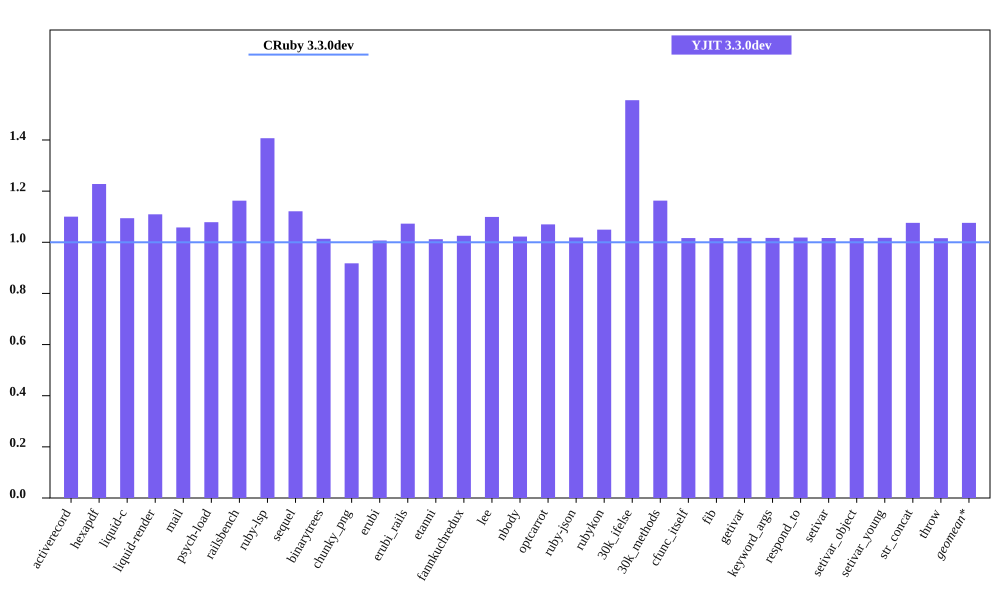

The table this chart was drawn from, first rows:
bench, CRuby 3.3.0dev mem (MiB), YJIT 3.3.0dev mem (MiB), Inline Code, Outlined Code, YJIT Mem overhead
activerecord, 55.25, 60.79, 1, 1
hexapdf, 292.1, 358.6, 2, 2
liquid-c, 41.05, 44.92, 1, 1
liquid-render, 37.12, 41.18, 1, 1
mail, 49.11, 51.96, 1, 1
psych-load, 36.56, 39.43, 1, 1
railsbench, 103.4, 120.2, 3, 2
ruby-lsp, 95.79, 134.8, 5, 5
sequel, 41.48, 46.5, 1, 1
binarytrees, 30.38, 30.8, 1, 1
chunky_png, 52.74, 48.4, 1, 1
erubi, 131, 131.9, 1, 1
erubi_rails, 101.7, 109.1, 2, 2
etanni, 155.5, 157.3, 1, 1
fannkuchredux, 24.57, 25.2, 1, 1
lee, 34.48, 37.9, 1, 1
nbody, 24.48, 25.03, 1, 1
optcarrot, 59.12, 63.26, 1, 1
ruby-json, 25.72, 26.2, 1, 1
rubykon, 57.35, 60.18, 1, 1
30k_ifelse, 66.2, 103, 6, 5
30k_methods, 55.6, 64.65, 2, 2
cfunc_itself, 24.46, 24.86, 1, 1
fib, 24.46, 24.86, 1, 1
getivar, 24.53, 24.95, 1, 1
keyword_args, 24.46, 24.88, 1, 1
respond_to, 24.53, 24.98, 1, 1
setivar, 24.53, 24.94, 1, 1
setivar_object, 24.46, 24.87, 1, 1
setivar_young, 24.46, 24.89, 1, 1
str_concat, 107.2, 115.3, 1, 1
throw, 24.52, 24.91, 1, 1
